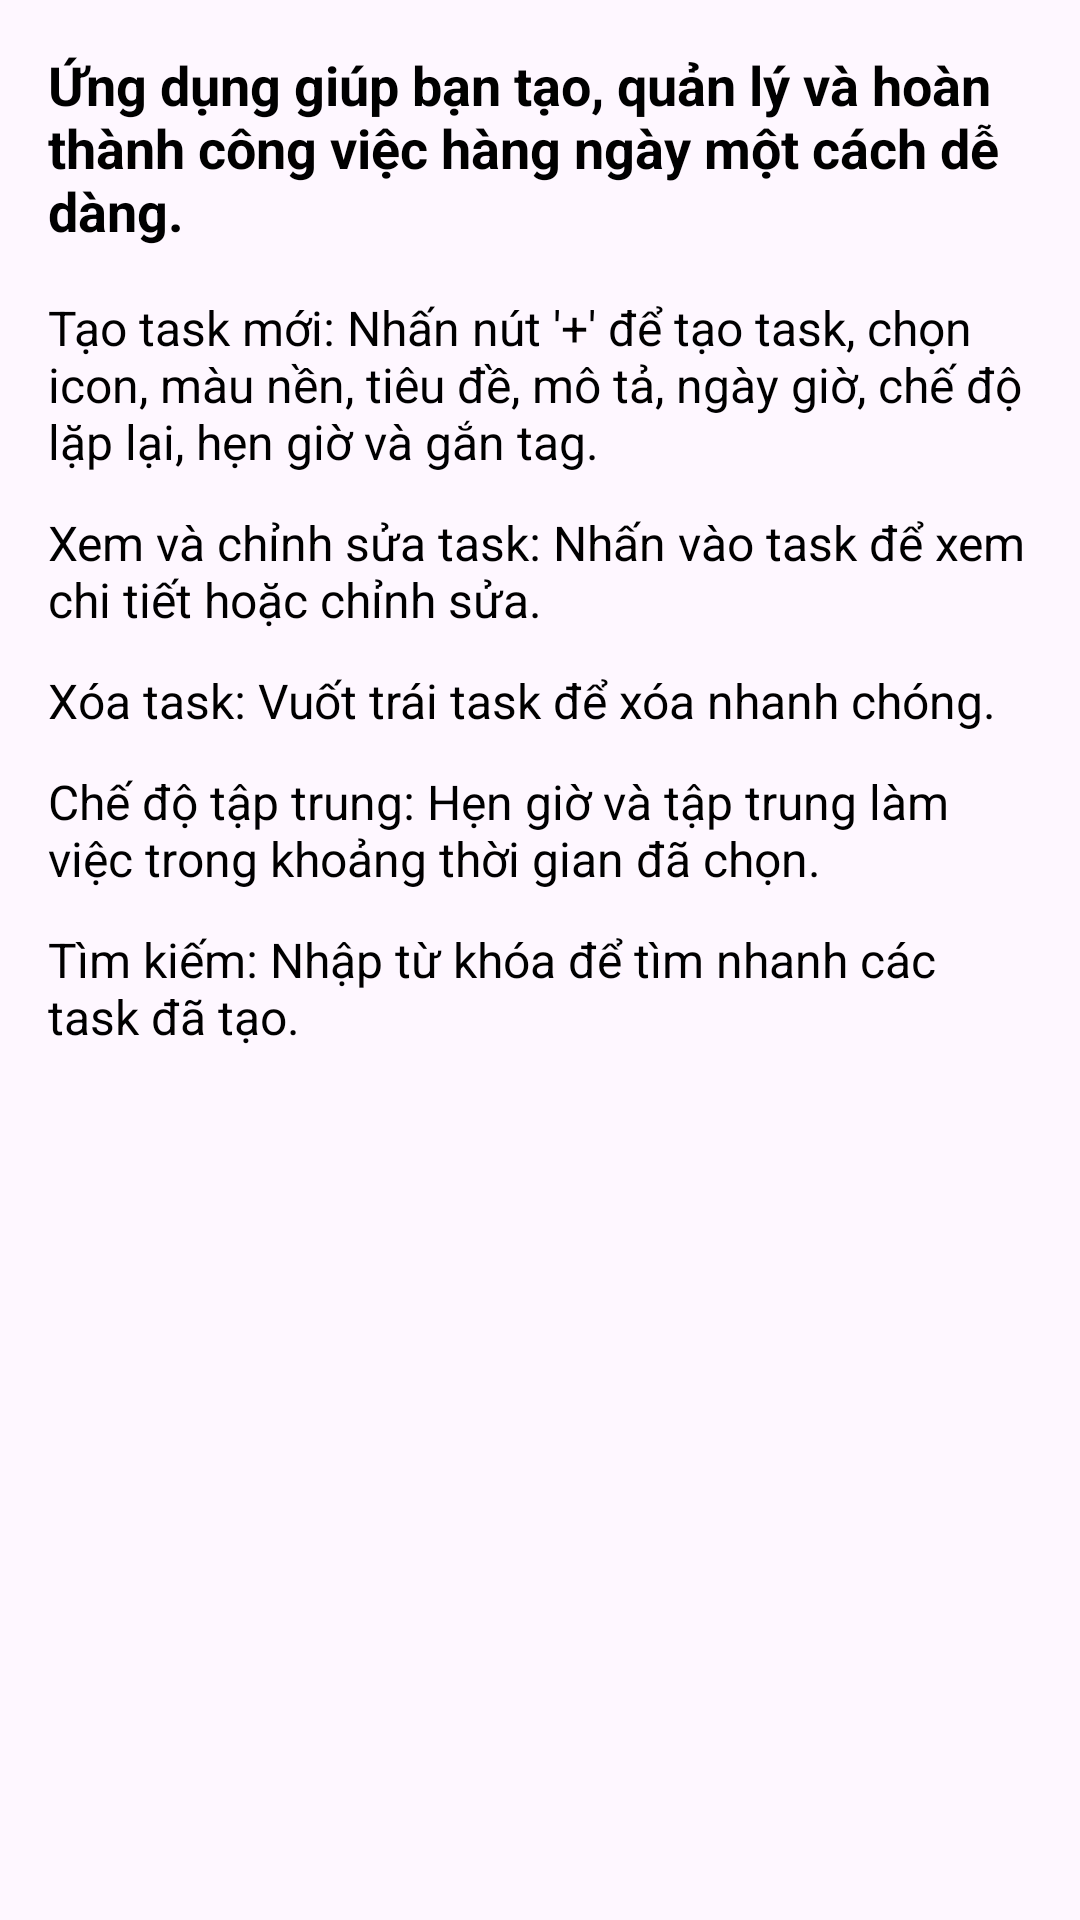

This screen was rendered from an Android layout file. Write that file and the resources it references.
<!-- AndroidManifest.xml: application theme Theme.ToDoList -->
<!-- res/layout/help.xml -->
<?xml version="1.0" encoding="utf-8"?>
<ScrollView xmlns:android="http://schemas.android.com/apk/res/android"
    android:layout_width="match_parent"
    android:layout_height="match_parent">

    <LinearLayout
        android:layout_width="match_parent"
        android:layout_height="wrap_content"
        android:orientation="vertical"
        android:padding="16dp">

        <TextView
            android:id="@+id/tv_intro"
            android:layout_width="match_parent"
            android:layout_height="wrap_content"
            android:text="Ứng dụng giúp bạn tạo, quản lý và hoàn thành công việc hàng ngày một cách dễ dàng."
            style="@style/Base.TextAppearance.AppCompat.Body1.Bold"
            android:paddingBottom="16dp" />

        <TextView
            android:id="@+id/tv_create"
            android:layout_width="match_parent"
            android:layout_height="wrap_content"
            android:text="Tạo task mới: Nhấn nút '+' để tạo task, chọn icon, màu nền, tiêu đề, mô tả, ngày giờ, chế độ lặp lại, hẹn giờ và gắn tag."
            style="@style/Base.TextAppearance.AppCompat.Body2."
            android:paddingBottom="12dp" />


        <TextView
            android:id="@+id/tv_view_edit"
            android:layout_width="match_parent"
            android:layout_height="wrap_content"
            android:text="Xem và chỉnh sửa task: Nhấn vào task để xem chi tiết hoặc chỉnh sửa."
            style="@style/Base.TextAppearance.AppCompat.Body2."
            android:paddingBottom="12dp" />

        <TextView
            android:id="@+id/tv_delete"
            android:layout_width="match_parent"
            android:layout_height="wrap_content"
            android:text="Xóa task: Vuốt trái task để xóa nhanh chóng."
            style="@style/Base.TextAppearance.AppCompat.Body2."
            android:paddingBottom="12dp" />

        <TextView
            android:id="@+id/tv_focus_mode"
            android:layout_width="match_parent"
            android:layout_height="wrap_content"
            android:text="Chế độ tập trung: Hẹn giờ và tập trung làm việc trong khoảng thời gian đã chọn."
            style="@style/Base.TextAppearance.AppCompat.Body2."
            android:paddingBottom="12dp" />

        <TextView
            android:id="@+id/tv_search"
            android:layout_width="match_parent"
            android:layout_height="wrap_content"
            android:text="Tìm kiếm: Nhập từ khóa để tìm nhanh các task đã tạo."
            style="@style/Base.TextAppearance.AppCompat.Body2."/>

    </LinearLayout>

</ScrollView>
<!-- resources referenced by this layout -->
<resources>
  <style name="Base.TextAppearance.AppCompat.Body1.Bold">
          <item name="android:textSize">18sp</item>
          <item name="android:textColor">@color/textPrimary</item>
          <item name="fontFamily">@font/bold</item>
          <item name="android:textStyle">bold</item>
      </style>
  <style name="Base.TextAppearance.AppCompat.Body2.">
          <item name="android:textSize">16sp</item>
          <item name="android:textColor">@color/textPrimary</item>
          <item name="fontFamily">@font/regular</item>
      </style>
  <style name="Theme.ToDoList" parent="Base.Theme.ToDoList" />
  <color name="textPrimary">@color/black</color>
  <style name="Base.Theme.ToDoList" parent="Theme.Material3.DayNight.NoActionBar">
          <item name="android:windowFullscreen">true</item>
      </style>
  <color name="black">#FF000000</color>
</resources>
